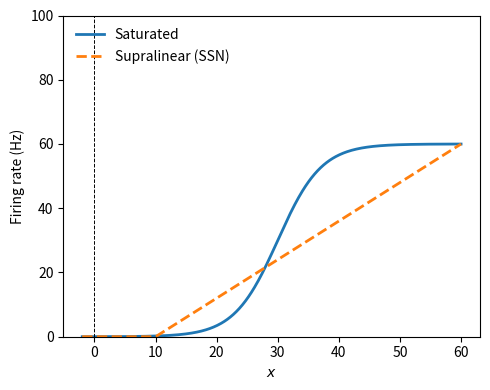

Source code (Python):
import numpy as np
import matplotlib.pyplot as plt
import os

# ----- Parameters -----
gain = 0.14
theta = gain * 30

# ----- Activation Functions -----

# Original tanh-based
def phi_tanh(x):
    return 30 * (1 + np.tanh(gain * x - theta))

# Supralinear SSN-style
def phi_supralinear(x):
    return 1.2 * np.maximum(x - 10, 0)

# Input range
x = np.linspace(-2, 60, 500)
y_tanh = phi_tanh(x)
y_ssn = phi_supralinear(x)

# ----- Plotting -----
plt.figure(figsize=(5, 4))
plt.plot(x, y_tanh, label='Saturated', linewidth=2)
plt.plot(x, y_ssn, label='Supralinear (SSN)', linewidth=2, linestyle='--')

# Annotations and style
plt.axhline(0, color='k', linestyle='--', linewidth=0.7)
plt.axvline(0, color='k', linestyle='--', linewidth=0.7)
plt.xlabel(r'$x$')
plt.ylabel('Firing rate (Hz)')
plt.ylim([0,100])
# plt.title('Activation Function Comparison')
plt.legend(loc='upper left', frameon=False)
plt.tight_layout()

# Save the figure
output_folder = './final_reports/'
os.makedirs(output_folder, exist_ok=True)
save_path = os.path.join(output_folder, 'activ_func_compare.png')
plt.savefig(save_path, dpi=300)
print(f"Saved plot to {save_path}")
plt.close()
